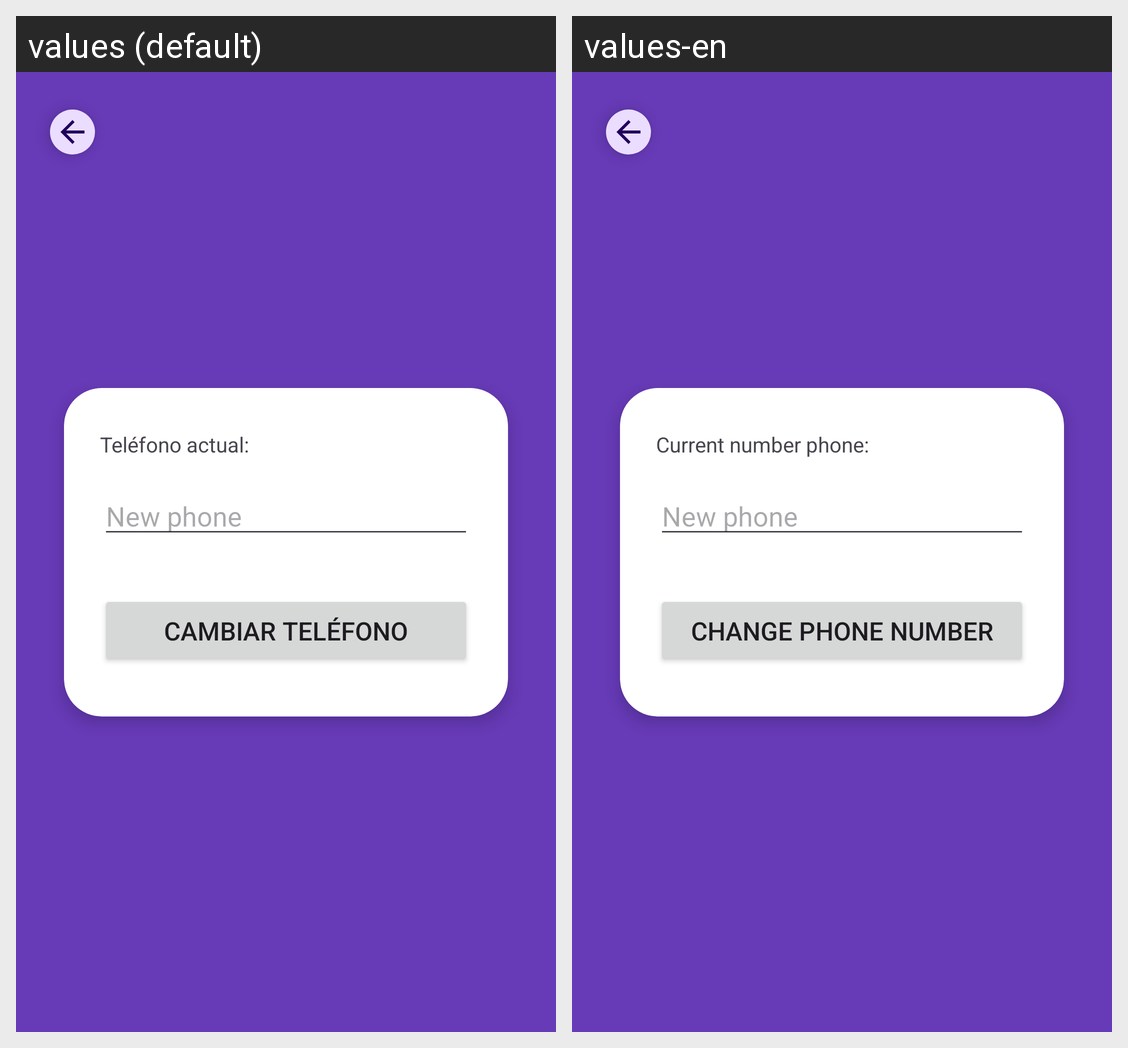

Strings drawn on this Android screen and how each of the app's shown locales translates them:
Android screen res/layout/activity_change_phone.xml rendered under 2 locales, left to right: values (default), values-en. Device: Nexus 5 (rendered at 1080×1920; each locale shown at half size, 540×960, under a caption strip naming it); theme Theme.ProyectoProgramadoI.
Strings drawn on this screen, with the default value and each locale's value (text and hints the layout hard-codes, and strings that could not be matched under every locale, appear in the picture but are not listed):

txtViewCurrentPhone
  values: Teléfono actual:
  values-en: Current number phone:

btnChangePhone
  values: Cambiar teléfono
  values-en: Change phone number
